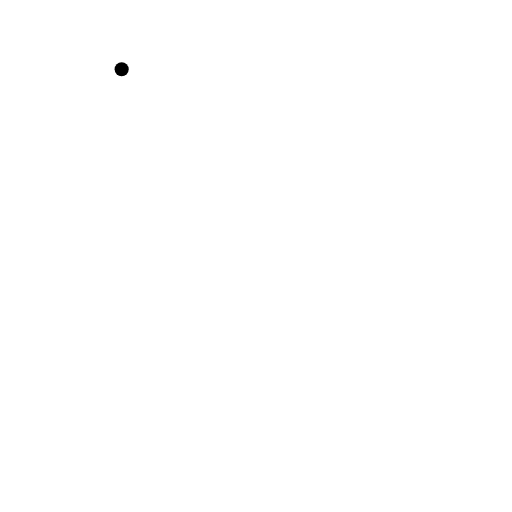
t = 0.00 s
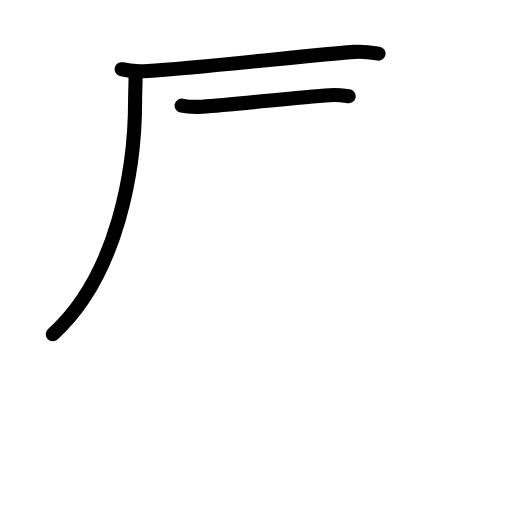
t = 2.60 s
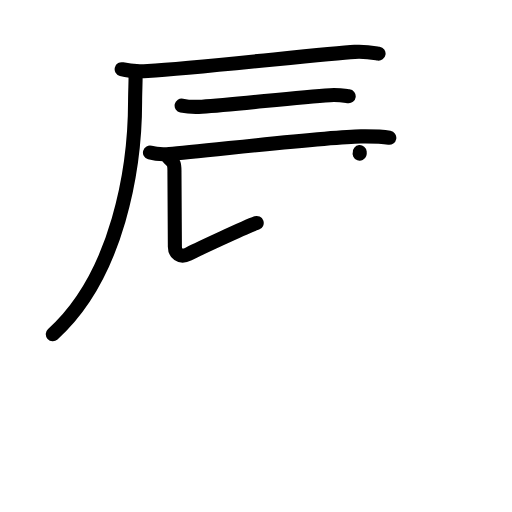
t = 5.20 s
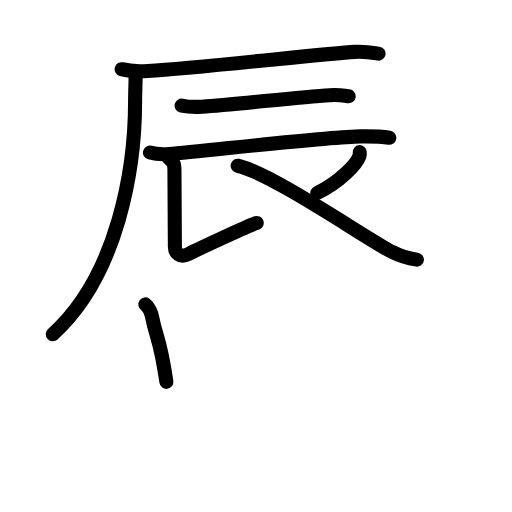
t = 7.80 s
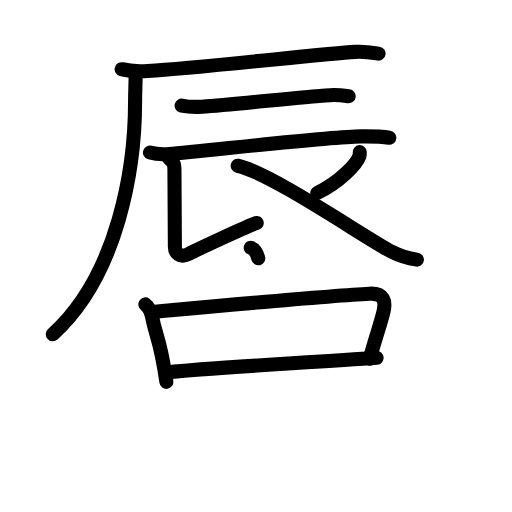
t = 10.40 s
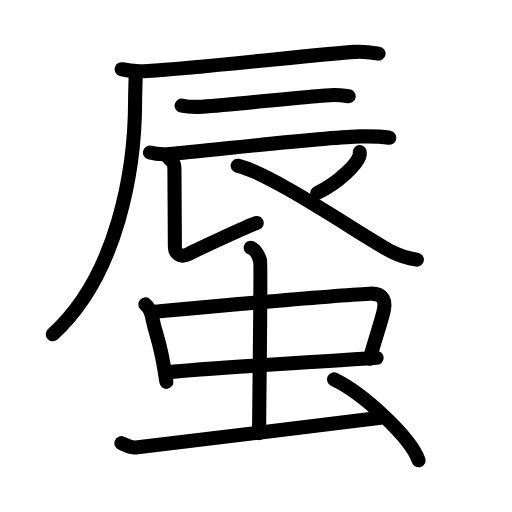
t = 13.00 s

The animated SVG that drew these frames (rendered in a browser with its animation timeline set to each time). Animation: 40 SMIL elements (animate=40); one cycle of 13.00 s.

<?xml version="1.0" encoding="UTF-8"?>
<!--
AniKanjiVG is licensed by CC-BY-SA Paul C. Sommerhoff (https://bitbucket.org/sommerhoff/anikanjivg).
AniKanjiVG uses KanjiVG which is licensed by CC-BY-SA Ulrich Apel (http://kanjivg.tagaini.net).
See also http://creativecommons.org/licenses/by-sa/3.0/
-->
<svg xmlns:kvg='http://kanjivg.tagaini.net' xmlns='http://www.w3.org/2000/svg' width='109' height='109' viewBox='0 0 109 109' style='fill:none;stroke:#000000;stroke-width:3;stroke-linecap:round;stroke-linejoin:round;' id="kvg:kanji_08703"><g id="kvg:08703" kvg:element="蜃"><g id="kvg:08703-g1" kvg:element="辰" kvg:position="top" kvg:radical="nelson"><g id="kvg:08703-g2" kvg:element="厂"><path id="kvg:08703-s1" kvg:type="㇐" d="M25.9,14.73c1.45,0.38,4.11,0.47,5.56,0.38c11.75-0.72,37.78-3.74,44.05-4.07c2.41-0.13,3.87,0.18,5.08,0.38"><animate attributeName="d" begin="0.0s" dur="0.3333333333333333s" from="M25.9,14.73C25.9,14.73,25.9,14.73,25.9,14.73" to="M25.9,14.73c1.45,0.38,4.11,0.47,5.56,0.38" />
<animate attributeName="d" begin="0.3333333333333333s" dur="0.3333333333333333s" from="M25.9,14.73c1.45,0.38,4.11,0.47,5.56,0.38c0,0,0,0,0,0,0" to="M25.9,14.73c1.45,0.38,4.11,0.47,5.56,0.38c11.75-0.72,37.78-3.74,44.05-4.07" />
<animate attributeName="d" begin="0.6666666666666666s" dur="0.3333333333333333s" from="M25.9,14.73c1.45,0.38,4.11,0.47,5.56,0.38c11.75-0.72,37.78-3.74,44.05-4.07c0,0,0,0,0,0,0" to="M25.9,14.73c1.45,0.38,4.11,0.47,5.56,0.38c11.75-0.72,37.78-3.74,44.05-4.07c2.41-0.13,3.87,0.18,5.08,0.38" />
</path>
<path id="kvg:08703-s2" kvg:type="㇒" d="M28.86,15.55c0.05,1.5-0.1,3.87-0.1,6.03c0,13.9-3.52,36.92-17.52,49.56"><animate attributeName="d" begin="1.0s" dur="0.5s" from="M28.86,15.55C28.86,15.55,28.86,15.55,28.86,15.55" to="M28.86,15.55c0.05,1.5-0.1,3.87-0.1,6.03" />
<animate attributeName="d" begin="1.5s" dur="0.5s" from="M28.86,15.55c0.05,1.5-0.1,3.87-0.1,6.03c0,0,0,0,0,0,0" to="M28.86,15.55c0.05,1.5-0.1,3.87-0.1,6.03c0,13.9-3.52,36.92-17.52,49.56" />
<animate attributeName="d" begin="0s" dur="1.0s" from="M-100,-100" to="M-100,-100" />
</path>
</g>
<path id="kvg:08703-s3" kvg:type="㇐" d="M38.67,22.47c1.13,0.24,3.2,0.31,4.33,0.24c7.2-0.42,20.09-2.06,27.27-2.45c1.87-0.1,3.02,0.11,3.96,0.23"><animate attributeName="d" begin="2.0s" dur="0.3333333333333333s" from="M38.67,22.47C38.67,22.47,38.67,22.47,38.67,22.47" to="M38.67,22.47c1.13,0.24,3.2,0.31,4.33,0.24" />
<animate attributeName="d" begin="2.3333333333333335s" dur="0.3333333333333333s" from="M38.67,22.47c1.13,0.24,3.2,0.31,4.33,0.24c0,0,0,0,0,0,0" to="M38.67,22.47c1.13,0.24,3.2,0.31,4.33,0.24c7.2-0.42,20.09-2.06,27.27-2.45" />
<animate attributeName="d" begin="2.6666666666666665s" dur="0.3333333333333333s" from="M38.67,22.47c1.13,0.24,3.2,0.31,4.33,0.24c7.2-0.42,20.09-2.06,27.27-2.45c0,0,0,0,0,0,0" to="M38.67,22.47c1.13,0.24,3.2,0.31,4.33,0.24c7.2-0.42,20.09-2.06,27.27-2.45c1.87-0.1,3.02,0.11,3.96,0.23" />
<animate attributeName="d" begin="0s" dur="2.0s" from="M-100,-100" to="M-100,-100" />
</path>
<path id="kvg:08703-s4" kvg:type="㇐" d="M31.93,32.48c1.08,0.3,3.05,0.38,4.12,0.3c6.85-0.52,33.38-3.66,40.78-3.75c1.79-0.02,5.16,0.14,6.05,0.29"><animate attributeName="d" begin="3.0s" dur="0.3333333333333333s" from="M31.93,32.48C31.93,32.48,31.93,32.48,31.93,32.48" to="M31.93,32.48c1.08,0.3,3.05,0.38,4.12,0.3" />
<animate attributeName="d" begin="3.3333333333333335s" dur="0.3333333333333333s" from="M31.93,32.48c1.08,0.3,3.05,0.38,4.12,0.3c0,0,0,0,0,0,0" to="M31.93,32.48c1.08,0.3,3.05,0.38,4.12,0.3c6.85-0.52,33.38-3.66,40.78-3.75" />
<animate attributeName="d" begin="3.6666666666666665s" dur="0.3333333333333333s" from="M31.93,32.48c1.08,0.3,3.05,0.38,4.12,0.3c6.85-0.52,33.38-3.66,40.78-3.75c0,0,0,0,0,0,0" to="M31.93,32.48c1.08,0.3,3.05,0.38,4.12,0.3c6.85-0.52,33.38-3.66,40.78-3.75c1.79-0.02,5.16,0.14,6.05,0.29" />
<animate attributeName="d" begin="0s" dur="3.0s" from="M-100,-100" to="M-100,-100" />
</path>
<path id="kvg:08703-s5" kvg:type="㇙" d="M35.86,33.58c1.37,1.1,1.28,1.58,1.28,3.15c0,7.46,0.09,14.55,0.09,15.81s1.01,2.48,2.92,1.53c1.91-0.95,11.94-5.66,14.5-6.6"><animate attributeName="d" begin="4.0s" dur="0.3333333333333333s" from="M35.86,33.58C35.86,33.58,35.86,33.58,35.86,33.58" to="M35.86,33.58c1.37,1.1,1.28,1.58,1.28,3.15" />
<animate attributeName="d" begin="4.333333333333333s" dur="0.3333333333333333s" from="M35.86,33.58c1.37,1.1,1.28,1.58,1.28,3.15c0,0,0,0,0,0,0" to="M35.86,33.58c1.37,1.1,1.28,1.58,1.28,3.15c0,7.46,0.09,14.55,0.09,15.81s1.01,2.48,2.92,1.53" />
<animate attributeName="d" begin="4.666666666666667s" dur="0.3333333333333333s" from="M35.86,33.58c1.37,1.1,1.28,1.58,1.28,3.15c0,7.46,0.09,14.55,0.09,15.81s1.01,2.48,2.92,1.53c0,0,0,0,0,0,0" to="M35.86,33.58c1.37,1.1,1.28,1.58,1.28,3.15c0,7.46,0.09,14.55,0.09,15.81s1.01,2.48,2.92,1.53c1.91-0.95,11.94-5.66,14.5-6.6" />
<animate attributeName="d" begin="0s" dur="4.0s" from="M-100,-100" to="M-100,-100" />
</path>
<path id="kvg:08703-s6" kvg:type="㇒" d="M76.58,32.38c0.02,0.2,0.05,0.53-0.05,0.82c-0.62,1.74-4.15,5.55-9,7.89"><animate attributeName="d" begin="5.0s" dur="0.5s" from="M76.58,32.38C76.58,32.38,76.58,32.38,76.58,32.38" to="M76.58,32.38c0.02,0.2,0.05,0.53-0.05,0.82" />
<animate attributeName="d" begin="5.5s" dur="0.5s" from="M76.58,32.38c0.02,0.2,0.05,0.53-0.05,0.82c0,0,0,0,0,0,0" to="M76.58,32.38c0.02,0.2,0.05,0.53-0.05,0.82c-0.62,1.74-4.15,5.55-9,7.89" />
<animate attributeName="d" begin="0s" dur="5.0s" from="M-100,-100" to="M-100,-100" />
</path>
<path id="kvg:08703-s7" kvg:type="㇏" d="M50.6,35.29c7.04,1.5,27.31,15.46,32.82,18.32c1.87,0.97,3.47,1.39,5.33,1.66"><animate attributeName="d" begin="6.0s" dur="0.5s" from="M50.6,35.29C50.6,35.29,50.6,35.29,50.6,35.29" to="M50.6,35.29c7.04,1.5,27.31,15.46,32.82,18.32" />
<animate attributeName="d" begin="6.5s" dur="0.5s" from="M50.6,35.29c7.04,1.5,27.31,15.46,32.82,18.32c0,0,0,0,0,0,0" to="M50.6,35.29c7.04,1.5,27.31,15.46,32.82,18.32c1.87,0.97,3.47,1.39,5.33,1.66" />
<animate attributeName="d" begin="0s" dur="6.0s" from="M-100,-100" to="M-100,-100" />
</path>
</g>
<g id="kvg:08703-g3" kvg:element="虫" kvg:position="bottom" kvg:radical="tradit"><g id="kvg:08703-g4" kvg:element="中"><g id="kvg:08703-g5" kvg:element="口"><path id="kvg:08703-s8" kvg:type="㇑" d="M30.95,64.81c0.73,0.53,1.26,1.85,1.4,2.55c1,5.09,1.67,4.29,3.07,13.93"><animate attributeName="d" begin="7.0s" dur="0.5s" from="M30.95,64.81C30.95,64.81,30.95,64.81,30.95,64.81" to="M30.95,64.81c0.73,0.53,1.26,1.85,1.4,2.55" />
<animate attributeName="d" begin="7.5s" dur="0.5s" from="M30.95,64.81c0.73,0.53,1.26,1.85,1.4,2.55c0,0,0,0,0,0,0" to="M30.95,64.81c0.73,0.53,1.26,1.85,1.4,2.55c1,5.09,1.67,4.29,3.07,13.93" />
<animate attributeName="d" begin="0s" dur="7.0s" from="M-100,-100" to="M-100,-100" />
</path>
<path id="kvg:08703-s9" kvg:type="㇕b" d="M32.9,66.36c11.19-1.02,37.64-3.45,45.74-3.84c3.16-0.15,3.53,1.68,2.99,3.88c-0.76,3.1-1.89,6.1-2.9,9.97"><animate attributeName="d" begin="8.0s" dur="0.3333333333333333s" from="M32.9,66.36C32.9,66.36,32.9,66.36,32.9,66.36" to="M32.9,66.36c11.19-1.02,37.64-3.45,45.74-3.84" />
<animate attributeName="d" begin="8.333333333333334s" dur="0.3333333333333333s" from="M32.9,66.36c11.19-1.02,37.64-3.45,45.74-3.84c0,0,0,0,0,0,0" to="M32.9,66.36c11.19-1.02,37.64-3.45,45.74-3.84c3.16-0.15,3.53,1.68,2.99,3.88" />
<animate attributeName="d" begin="8.666666666666666s" dur="0.3333333333333333s" from="M32.9,66.36c11.19-1.02,37.64-3.45,45.74-3.84c3.16-0.15,3.53,1.68,2.99,3.88c0,0,0,0,0,0,0" to="M32.9,66.36c11.19-1.02,37.64-3.45,45.74-3.84c3.16-0.15,3.53,1.68,2.99,3.88c-0.76,3.1-1.89,6.1-2.9,9.97" />
<animate attributeName="d" begin="0s" dur="8.0s" from="M-100,-100" to="M-100,-100" />
</path>
<path id="kvg:08703-s10" kvg:type="㇐b" d="M35.84,79.24c9-1.02,31.73-2.1,44.33-3.06"><animate attributeName="d" begin="9.0s" dur="1.0s" from="M35.84,79.24C35.84,79.24,35.84,79.24,35.84,79.24" to="M35.84,79.24c9-1.02,31.73-2.1,44.33-3.06" />
<animate attributeName="d" begin="0s" dur="9.0s" from="M-100,-100" to="M-100,-100" />
</path>
</g>
<g id="kvg:08703-g6" kvg:element="丨"><path id="kvg:08703-s11" kvg:type="㇑a" d="M53.38,52.75c1.11,0.43,1.78,1.94,2,2.8c0.22,0.86-0.22,30.95-0.22,36.66"><animate attributeName="d" begin="10.0s" dur="0.5s" from="M53.38,52.75C53.38,52.75,53.38,52.75,53.38,52.75" to="M53.38,52.75c1.11,0.43,1.78,1.94,2,2.8" />
<animate attributeName="d" begin="10.5s" dur="0.5s" from="M53.38,52.75c1.11,0.43,1.78,1.94,2,2.8c0,0,0,0,0,0,0" to="M53.38,52.75c1.11,0.43,1.78,1.94,2,2.8c0.22,0.86-0.22,30.95-0.22,36.66" />
<animate attributeName="d" begin="0s" dur="10.0s" from="M-100,-100" to="M-100,-100" />
</path>
</g>
</g>
<path id="kvg:08703-s12" kvg:type="㇀" d="M25.85,94.35c1.17,0.46,1.87,1.04,3.04,0.92s44.89-5.41,52.13-6.33"><animate attributeName="d" begin="11.0s" dur="1.0s" from="M25.85,94.35C25.85,94.35,25.85,94.35,25.85,94.35" to="M25.85,94.35c1.17,0.46,1.87,1.04,3.04,0.92s44.89-5.41,52.13-6.33" />
<animate attributeName="d" begin="0s" dur="11.0s" from="M-100,-100" to="M-100,-100" />
</path>
<path id="kvg:08703-s13" kvg:type="㇔" d="M71.11,80.75c6.35,3.04,16.41,12.5,18,17.24"><animate attributeName="d" begin="12.0s" dur="1.0s" from="M71.11,80.75C71.11,80.75,71.11,80.75,71.11,80.75" to="M71.11,80.75c6.35,3.04,16.41,12.5,18,17.24" />
<animate attributeName="d" begin="0s" dur="12.0s" from="M-100,-100" to="M-100,-100" />
</path>
</g>
</g>
</svg>
